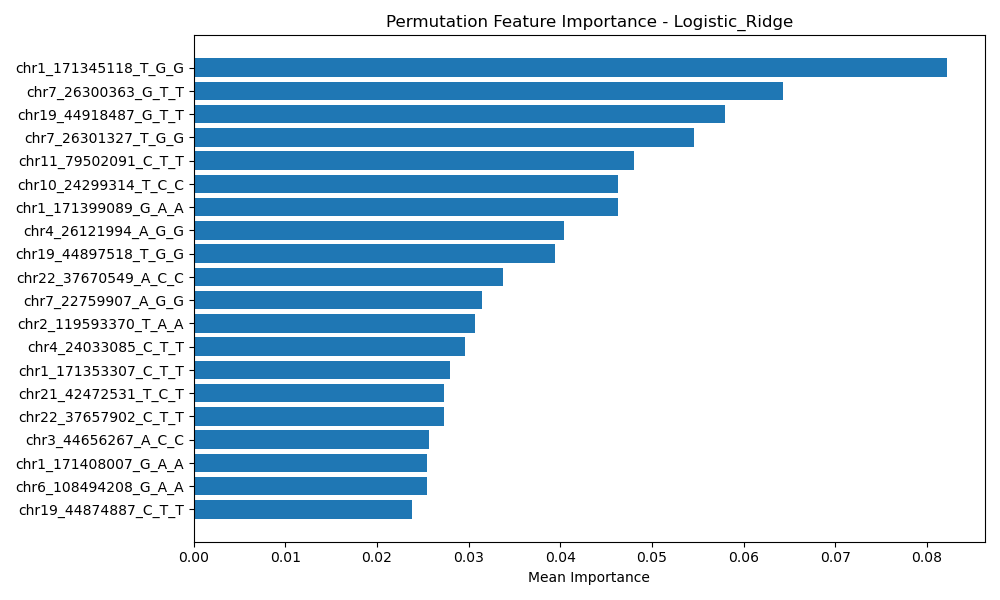

Values plotted in this chart, from the file beside it:
Feature, Importance
chr1_171345118_T_G_G, 0.08223
chr7_26300363_G_T_T, 0.06429
chr19_44918487_G_T_T, 0.05802
chr7_26301327_T_G_G, 0.05464
chr11_79502091_C_T_T, 0.04802
chr10_24299314_T_C_C, 0.04628
chr1_171399089_G_A_A, 0.04625
chr4_26121994_A_G_G, 0.0404
chr19_44897518_T_G_G, 0.0394
chr22_37670549_A_C_C, 0.03374
chr7_22759907_A_G_G, 0.03144
chr2_119593370_T_A_A, 0.03069
chr4_24033085_C_T_T, 0.02963
chr1_171353307_C_T_T, 0.028
chr21_42472531_T_C_T, 0.0273
chr22_37657902_C_T_T, 0.02726
chr3_44656267_A_C_C, 0.02569
chr1_171408007_G_A_A, 0.02549
chr6_108494208_G_A_A, 0.02548
chr19_44874887_C_T_T, 0.02382
chr6_2510847_A_G_G, 0.02376
chr2_197044623_T_G_T, 0.02351
chr7_22762990_A_G_G, 0.02148
chr5_170803684_G_A_A, 0.02114
chr7_72919120_G_A_A, 0.02113
chr11_79502497_C_G_G, 0.02107
chr7_22714056_G_C_C, 0.02058
chr10_24302529_T_C_C, 0.01997
chr8_6194382_G_T_T, 0.01855
chr11_79502493_G_A_A, 0.01849
chr19_44924096_C_G_G, 0.01837
chr19_5669560_G_A_A, 0.018
chr3_108379476_A_ATCT_ATCT, 0.0179
chr1_3388902_C_A_A, 0.01761
chr19_44877704_C_A_A, 0.01724
chr1_171407108_T_A_A, 0.01689
chr17_65916568_G_A_A, 0.01674
chr7_72928729_CAGA_C_C, 0.01655
chr7_36889809_C_T_T, 0.0164
chr19_44917843_G_A_A, 0.01634
chr19_44905218_A_G_G, 0.01575
chr8_13808890_C_T_T, 0.01562
chr7_36907687_G_A_A, 0.01556
chr17_65903856_C_CA_CA, 0.01539
chr6_2510848_C_G_G, 0.01512
chr1_171415065_G_A_A, 0.01506
chr1_171418592_G_C_C, 0.01506
chr4_24029636_C_T_T, 0.01501
chr1_3388452_C_T_T, 0.015
chr7_22760554_T_C_C, 0.01418
chr19_44884873_G_A_A, 0.01415
chr19_44909698_A_C_C, 0.01414
chr19_44920379_G_A_A, 0.01411
chr13_28347144_G_A_A, 0.013
chr18_9872838_C_A_A, 0.01256
chr11_79502430_G_A_A, 0.01247
chr8_98185329_A_C_C, 0.01247
chr7_22706876_G_A_A, 0.01238
chr4_26110949_G_A_A, 0.01235
chr4_26112176_A_G_G, 0.01235
... 907 more rows
